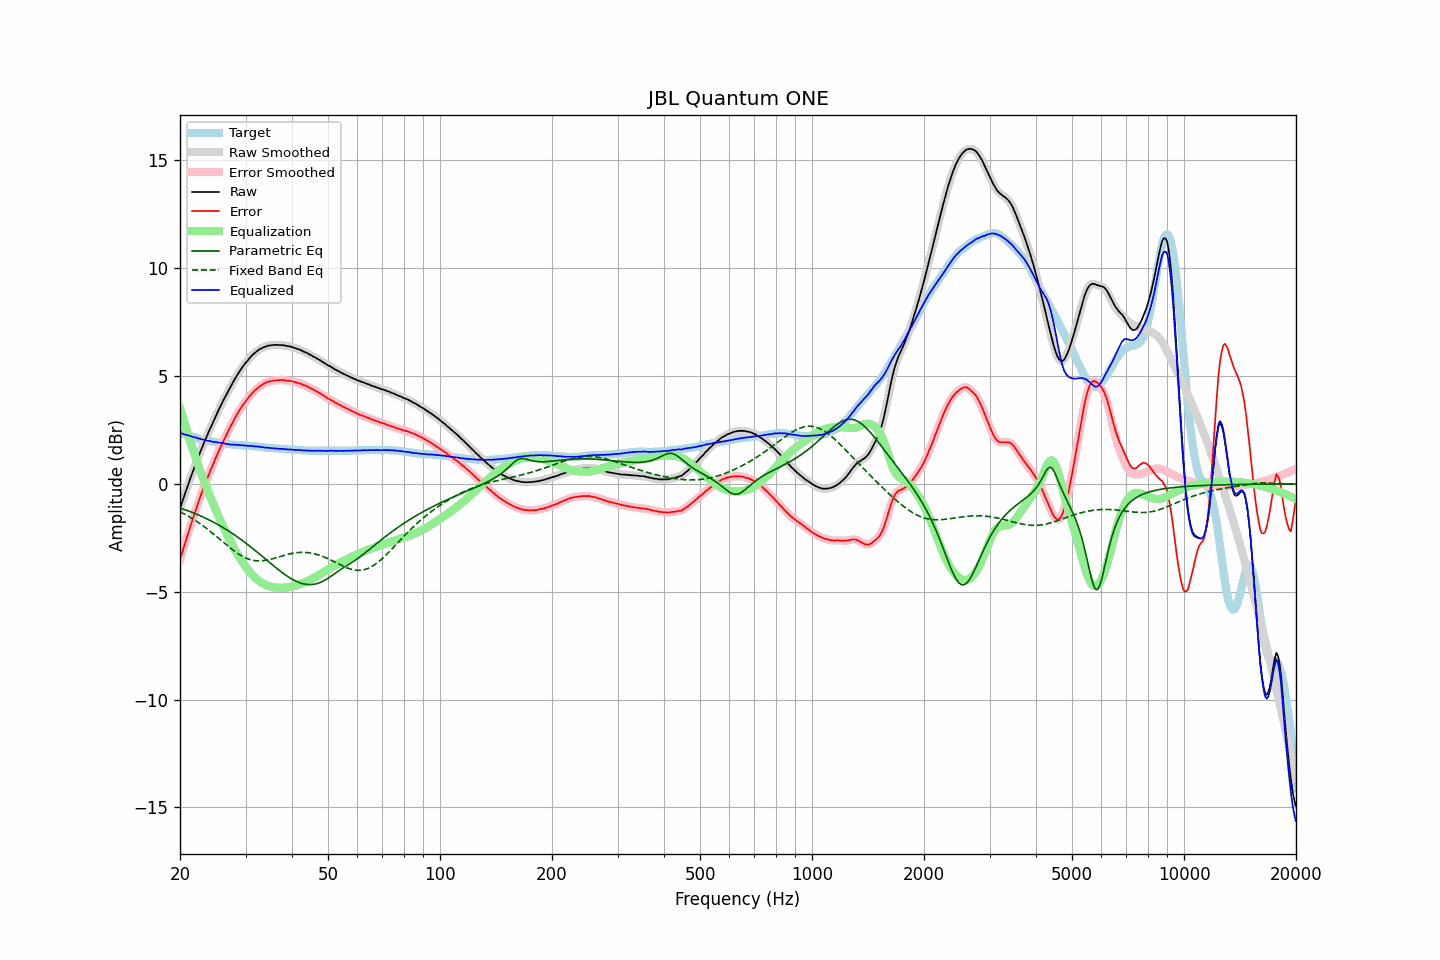

The file beside this chart, header and first rows:
frequency, raw, error, smoothed, error_smoothed, equalization, parametric_eq, fixed_band_eq, equalized_raw, equalized_smoothed, target
20.00, -1.14, -3.51, -1.14, -3.51, 3.51, -1.12, -1.29, 2.37, 2.37, 2.36
20.20, -0.92, -3.27, -0.92, -3.26, 3.26, -1.14, -1.33, 2.34, 2.34, 2.34
20.40, -0.70, -3.01, -0.70, -3.02, 3.02, -1.17, -1.37, 2.32, 2.31, 2.31
20.61, -0.49, -2.78, -0.48, -2.78, 2.77, -1.20, -1.41, 2.29, 2.29, 2.29
20.81, -0.26, -2.53, -0.26, -2.53, 2.53, -1.22, -1.45, 2.27, 2.27, 2.27
21.02, -0.05, -2.30, -0.05, -2.30, 2.30, -1.25, -1.49, 2.24, 2.25, 2.24
21.23, 0.17, -2.06, 0.16, -2.06, 2.06, -1.28, -1.53, 2.23, 2.23, 2.22
21.44, 0.37, -1.83, 0.37, -1.83, 1.83, -1.31, -1.58, 2.20, 2.20, 2.20
21.66, 0.58, -1.61, 0.58, -1.61, 1.60, -1.34, -1.62, 2.18, 2.18, 2.18
21.87, 0.78, -1.38, 0.78, -1.38, 1.38, -1.37, -1.67, 2.16, 2.16, 2.16
22.09, 0.99, -1.15, 0.98, -1.16, 1.16, -1.40, -1.72, 2.15, 2.14, 2.14
22.31, 1.18, -0.94, 1.18, -0.94, 0.94, -1.43, -1.77, 2.12, 2.12, 2.12
22.54, 1.36, -0.73, 1.37, -0.73, 0.73, -1.46, -1.82, 2.09, 2.10, 2.09
22.76, 1.56, -0.51, 1.55, -0.52, 0.52, -1.49, -1.87, 2.08, 2.08, 2.07
22.99, 1.74, -0.32, 1.74, -0.31, 0.32, -1.53, -1.93, 2.06, 2.06, 2.05
23.22, 1.92, -0.12, 1.92, -0.12, 0.12, -1.56, -1.98, 2.04, 2.04, 2.03
23.45, 2.10, 0.07, 2.09, 0.07, -0.07, -1.59, -2.04, 2.03, 2.02, 2.02
23.69, 2.26, 0.25, 2.27, 0.26, -0.26, -1.63, -2.09, 2.00, 2.01, 2.00
23.92, 2.44, 0.45, 2.44, 0.44, -0.44, -1.67, -2.15, 2.00, 1.99, 1.99
24.16, 2.61, 0.63, 2.60, 0.62, -0.63, -1.70, -2.21, 1.98, 1.97, 1.97
24.40, 2.76, 0.80, 2.77, 0.80, -0.81, -1.74, -2.27, 1.95, 1.96, 1.96
24.65, 2.93, 0.97, 2.93, 0.98, -0.98, -1.78, -2.33, 1.94, 1.95, 1.95
24.89, 3.10, 1.17, 3.09, 1.16, -1.16, -1.82, -2.39, 1.94, 1.93, 1.93
25.14, 3.26, 1.34, 3.26, 1.34, -1.33, -1.86, -2.46, 1.93, 1.93, 1.92
25.39, 3.42, 1.51, 3.42, 1.51, -1.50, -1.90, -2.52, 1.92, 1.92, 1.91
25.65, 3.58, 1.67, 3.58, 1.67, -1.67, -1.95, -2.58, 1.91, 1.91, 1.90
25.91, 3.72, 1.83, 3.73, 1.83, -1.83, -1.99, -2.64, 1.89, 1.89, 1.89
26.16, 3.88, 2.00, 3.87, 1.99, -1.99, -2.03, -2.71, 1.89, 1.88, 1.88
26.43, 4.02, 2.15, 4.02, 2.15, -2.15, -2.08, -2.77, 1.87, 1.87, 1.86
26.69, 4.16, 2.30, 4.16, 2.30, -2.30, -2.12, -2.83, 1.85, 1.85, 1.85
26.96, 4.30, 2.45, 4.30, 2.45, -2.45, -2.17, -2.89, 1.84, 1.84, 1.84
27.23, 4.44, 2.60, 4.43, 2.60, -2.60, -2.22, -2.95, 1.83, 1.83, 1.83
27.50, 4.57, 2.74, 4.57, 2.74, -2.75, -2.27, -3.01, 1.82, 1.82, 1.82
27.77, 4.71, 2.89, 4.71, 2.89, -2.89, -2.32, -3.07, 1.82, 1.82, 1.82
28.05, 4.85, 3.03, 4.84, 3.03, -3.03, -2.37, -3.13, 1.82, 1.82, 1.81
28.33, 4.97, 3.16, 4.97, 3.17, -3.16, -2.42, -3.18, 1.81, 1.81, 1.80
28.62, 5.10, 3.29, 5.09, 3.29, -3.29, -2.47, -3.23, 1.81, 1.81, 1.80
28.90, 5.21, 3.41, 5.21, 3.41, -3.41, -2.53, -3.28, 1.80, 1.80, 1.79
29.19, 5.32, 3.52, 5.32, 3.53, -3.53, -2.58, -3.32, 1.79, 1.79, 1.79
29.48, 5.43, 3.64, 5.43, 3.64, -3.64, -2.63, -3.37, 1.79, 1.79, 1.78
29.78, 5.53, 3.74, 5.53, 3.74, -3.75, -2.69, -3.40, 1.78, 1.78, 1.78
30.08, 5.63, 3.85, 5.62, 3.85, -3.85, -2.75, -3.44, 1.78, 1.77, 1.77
30.38, 5.71, 3.93, 5.71, 3.94, -3.95, -2.80, -3.47, 1.76, 1.77, 1.77
30.68, 5.81, 4.04, 5.80, 4.04, -4.04, -2.86, -3.50, 1.77, 1.76, 1.76
30.99, 5.89, 4.13, 5.89, 4.13, -4.13, -2.92, -3.52, 1.76, 1.76, 1.75
31.30, 5.97, 4.21, 5.97, 4.22, -4.21, -2.98, -3.54, 1.76, 1.75, 1.75
31.61, 6.04, 4.29, 6.03, 4.29, -4.29, -3.04, -3.55, 1.75, 1.75, 1.74
31.93, 6.10, 4.36, 6.10, 4.36, -4.36, -3.10, -3.56, 1.73, 1.74, 1.73
32.24, 6.16, 4.42, 6.16, 4.43, -4.43, -3.16, -3.57, 1.73, 1.73, 1.73
32.57, 6.22, 4.49, 6.21, 4.49, -4.49, -3.22, -3.57, 1.73, 1.72, 1.72
32.89, 6.26, 4.54, 6.26, 4.54, -4.54, -3.29, -3.57, 1.71, 1.72, 1.71
33.22, 6.30, 4.59, 6.30, 4.59, -4.59, -3.35, -3.57, 1.70, 1.70, 1.70
33.55, 6.33, 4.63, 6.33, 4.64, -4.64, -3.41, -3.56, 1.69, 1.69, 1.69
33.89, 6.36, 4.67, 6.36, 4.68, -4.67, -3.47, -3.55, 1.68, 1.69, 1.68
34.23, 6.39, 4.71, 6.39, 4.71, -4.71, -3.54, -3.53, 1.68, 1.68, 1.67
34.57, 6.41, 4.73, 6.41, 4.74, -4.73, -3.60, -3.52, 1.68, 1.67, 1.67
34.92, 6.42, 4.75, 6.42, 4.76, -4.75, -3.66, -3.50, 1.66, 1.67, 1.66
35.27, 6.43, 4.77, 6.43, 4.77, -4.77, -3.72, -3.48, 1.66, 1.66, 1.65
35.62, 6.44, 4.78, 6.44, 4.78, -4.79, -3.79, -3.46, 1.65, 1.65, 1.65
35.97, 6.44, 4.79, 6.44, 4.79, -4.80, -3.85, -3.44, 1.64, 1.64, 1.64
... 635 more rows
